Run: headless pygame with SDL's dummy video driver; simulated clock (each Clock.tick advances the game by its frame time, no real sleeping); random seed 0; keys injected as events and as key.get_pressed() state; no mouse input; restart key SPACE tapped at the start of phases 3 and 4.
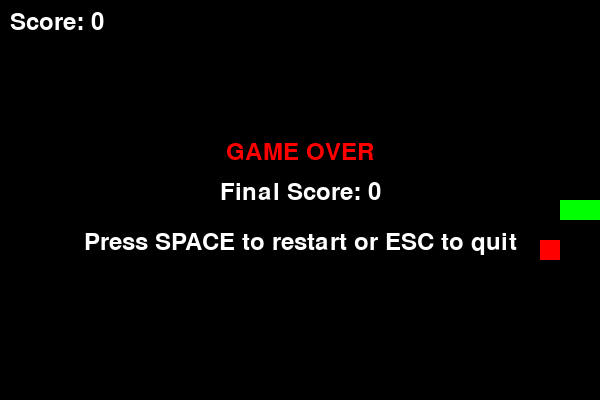
Frame 1 of 4 · flips 1–60 · no input
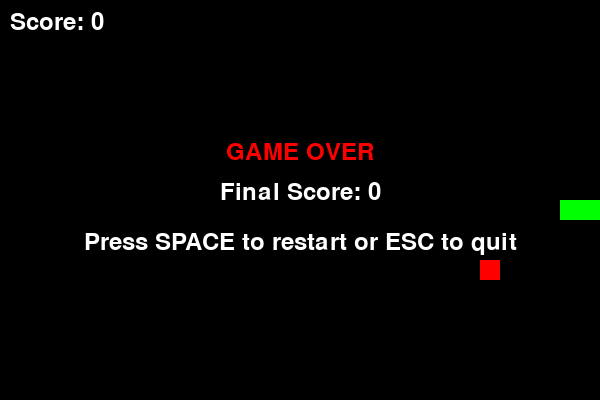
Frame 2 of 4 · flips 61–180 · tapped SPACE, RETURN · held RIGHT (→), D
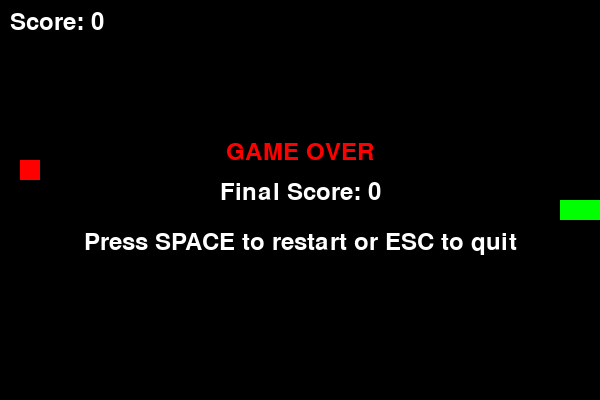
Frame 3 of 4 · flips 181–300 · tapped SPACE · held DOWN (↓), S
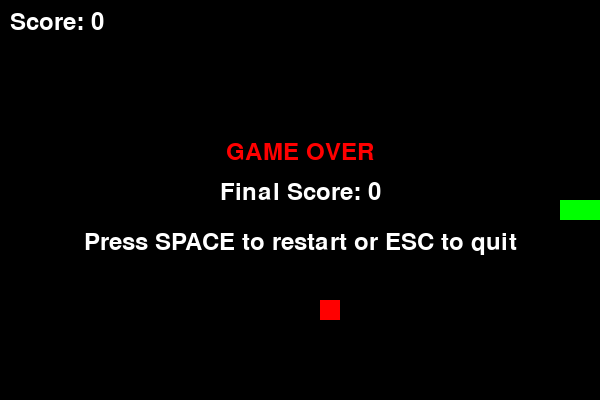
Frame 4 of 4 · flips 301–420 · tapped SPACE · held LEFT (←), A, UP (↑), W

The pygame program that drew these frames:

import pygame
import random
import sys

# Initialize pygame
pygame.init()

# Constants
WINDOW_WIDTH = 600
WINDOW_HEIGHT = 400
CELL_SIZE = 20
FPS = 10

# Colors
BLACK = (0, 0, 0)
WHITE = (255, 255, 255)
GREEN = (0, 255, 0)
DARK_GREEN = (0, 200, 0)
RED = (255, 0, 0)

# Directions
UP = (0, -1)
DOWN = (0, 1)
LEFT = (-1, 0)
RIGHT = (1, 0)


class Snake:
    def __init__(self):
        self.reset()

    def reset(self):
        start_x = WINDOW_WIDTH // 2
        start_y = WINDOW_HEIGHT // 2
        self.body = [
            [start_x, start_y],
            [start_x - CELL_SIZE, start_y],
            [start_x - 2 * CELL_SIZE, start_y]
        ]
        self.direction = RIGHT
        self.grow = False

    def move(self):
        head = self.body[0].copy()
        head[0] += self.direction[0] * CELL_SIZE
        head[1] += self.direction[1] * CELL_SIZE
        self.body.insert(0, head)
        
        if not self.grow:
            self.body.pop()
        else:
            self.grow = False

    def change_direction(self, new_direction):
        # Prevent 180-degree turns
        if (new_direction[0] * -1, new_direction[1] * -1) != self.direction:
            self.direction = new_direction

    def check_collision(self):
        head = self.body[0]
        
        # Wall collision
        if (head[0] < 0 or head[0] >= WINDOW_WIDTH or
            head[1] < 0 or head[1] >= WINDOW_HEIGHT):
            return True
        
        # Self collision
        if head in self.body[1:]:
            return True
        
        return False

    def draw(self, screen):
        for i, segment in enumerate(self.body):
            color = DARK_GREEN if i == 0 else GREEN
            pygame.draw.rect(screen, color, 
                           (segment[0], segment[1], CELL_SIZE, CELL_SIZE))


class Food:
    def __init__(self):
        self.position = [0, 0]
        self.spawn()

    def spawn(self, snake_body=None):
        while True:
            x = random.randint(0, (WINDOW_WIDTH - CELL_SIZE) // CELL_SIZE) * CELL_SIZE
            y = random.randint(0, (WINDOW_HEIGHT - CELL_SIZE) // CELL_SIZE) * CELL_SIZE
            self.position = [x, y]
            
            # Make sure food doesn't spawn on snake
            if snake_body is None or self.position not in snake_body:
                break

    def draw(self, screen):
        pygame.draw.rect(screen, RED, 
                        (self.position[0], self.position[1], CELL_SIZE, CELL_SIZE))


class Game:
    def __init__(self):
        self.screen = pygame.display.set_mode((WINDOW_WIDTH, WINDOW_HEIGHT))
        pygame.display.set_caption("Snake Game")
        self.clock = pygame.time.Clock()
        self.font = pygame.font.Font(None, 36)
        self.snake = Snake()
        self.food = Food()
        self.score = 0
        self.game_over = False

    def handle_events(self):
        for event in pygame.event.get():
            if event.type == pygame.QUIT:
                return False
            
            if event.type == pygame.KEYDOWN:
                if self.game_over:
                    if event.key == pygame.K_SPACE:
                        self.reset()
                    elif event.key == pygame.K_ESCAPE:
                        return False
                else:
                    if event.key == pygame.K_UP:
                        self.snake.change_direction(UP)
                    elif event.key == pygame.K_DOWN:
                        self.snake.change_direction(DOWN)
                    elif event.key == pygame.K_LEFT:
                        self.snake.change_direction(LEFT)
                    elif event.key == pygame.K_RIGHT:
                        self.snake.change_direction(RIGHT)
        
        return True

    def update(self):
        if self.game_over:
            return

        self.snake.move()

        # Check food collision
        if self.snake.body[0] == self.food.position:
            self.snake.grow = True
            self.score += 10
            self.food.spawn(self.snake.body)

        # Check game over
        if self.snake.check_collision():
            self.game_over = True

    def draw(self):
        self.screen.fill(BLACK)
        
        self.snake.draw(self.screen)
        self.food.draw(self.screen)
        
        # Draw score
        score_text = self.font.render(f"Score: {self.score}", True, WHITE)
        self.screen.blit(score_text, (10, 10))
        
        # Draw game over screen
        if self.game_over:
            game_over_text = self.font.render("GAME OVER", True, RED)
            score_text = self.font.render(f"Final Score: {self.score}", True, WHITE)
            restart_text = self.font.render("Press SPACE to restart or ESC to quit", True, WHITE)
            
            self.screen.blit(game_over_text, 
                           (WINDOW_WIDTH // 2 - game_over_text.get_width() // 2, 
                            WINDOW_HEIGHT // 2 - 60))
            self.screen.blit(score_text, 
                           (WINDOW_WIDTH // 2 - score_text.get_width() // 2, 
                            WINDOW_HEIGHT // 2 - 20))
            self.screen.blit(restart_text, 
                           (WINDOW_WIDTH // 2 - restart_text.get_width() // 2, 
                            WINDOW_HEIGHT // 2 + 30))
        
        pygame.display.flip()

    def reset(self):
        self.snake.reset()
        self.food.spawn()
        self.score = 0
        self.game_over = False

    def run(self):
        running = True
        while running:
            running = self.handle_events()
            self.update()
            self.draw()
            self.clock.tick(FPS)
        
        pygame.quit()
        sys.exit()


if __name__ == "__main__":
    game = Game()
    game.run()
